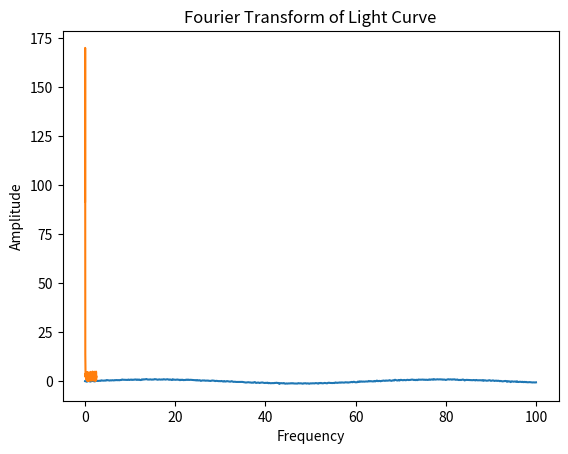

Python code for this plot:
import pandas as pd
import numpy as np
import matplotlib.pyplot as plt
from scipy.fft import fft

# Generate synthetic light curve data
time = np.linspace(0, 100, 500)
flux = np.sin(0.1 * time) + np.random.normal(scale=0.1, size=time.shape)

# Create a DataFrame
data = pd.DataFrame({'Time': time, 'Flux': flux})

# Plotting the light curve
plt.plot(data['Time'], data['Flux'])
plt.title('Synthetic Light Curve')
plt.xlabel('Time (days)')
plt.ylabel('Flux')
plt.grid()
plt.show()

# Fourier Transform to find periodicity
flux_fft = fft(data['Flux'].values)  # Convert to numpy array
frequencies = np.fft.fftfreq(len(flux), d=(time[1] - time[0]))

# Plotting the FFT results
plt.plot(frequencies[:len(frequencies)//2], np.abs(flux_fft)[:len(frequencies)//2])
plt.title('Fourier Transform of Light Curve')
plt.xlabel('Frequency')
plt.ylabel('Amplitude')
plt.grid()
plt.show()